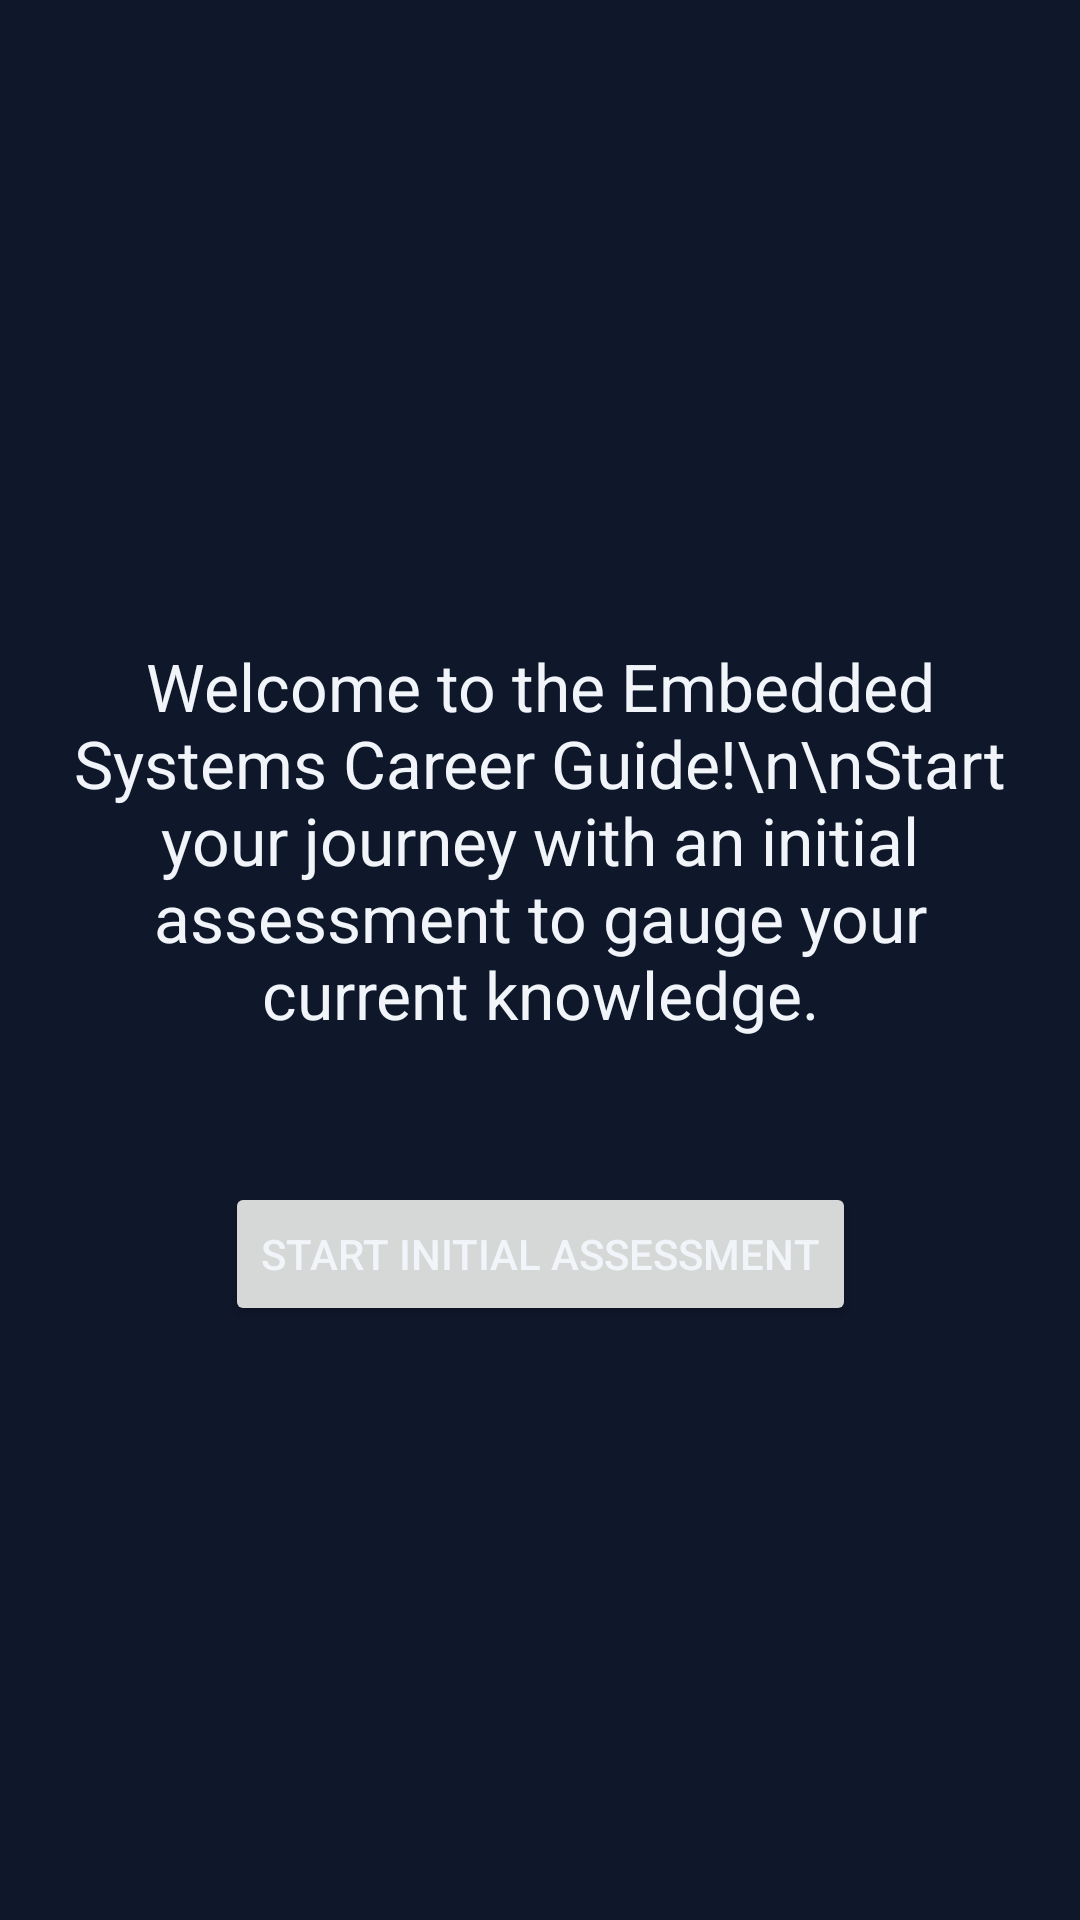

Reconstruct the res/layout file that produces this screen, plus the resources it refers to.
<!-- AndroidManifest.xml: application theme Theme.EmbeddedSystemsCareerGuide -->
<!-- res/layout/fragment_transform.xml -->
<?xml version="1.0" encoding="utf-8"?>
<androidx.constraintlayout.widget.ConstraintLayout xmlns:android="http://schemas.android.com/apk/res/android"
    xmlns:app="http://schemas.android.com/apk/res-auto"
    xmlns:tools="http://schemas.android.com/tools"
    android:id="@+id/transform_root" 
    android:layout_width="match_parent"
    android:layout_height="match_parent"
    tools:context=".ui.transform.TransformFragment">

    <TextView
        android:id="@+id/text_view_welcome"
        android:layout_width="0dp"
        android:layout_height="wrap_content"
        android:layout_margin="16dp"
        android:gravity="center"
        android:text="Welcome to the Embedded Systems Career Guide!\n\nStart your journey with an initial assessment to gauge your current knowledge."
        android:textAppearance="@style/TextAppearance.Material3.TitleLarge"
        app:layout_constraintBottom_toTopOf="@+id/button_start_assessment"
        app:layout_constraintEnd_toEndOf="parent"
        app:layout_constraintStart_toStartOf="parent"
        app:layout_constraintTop_toTopOf="parent"
        app:layout_constraintVertical_chainStyle="packed" />

    <Button
        android:id="@+id/button_start_assessment"
        android:layout_width="wrap_content"
        android:layout_height="wrap_content"
        android:layout_marginTop="32dp"
        android:text="Start Initial Assessment"
        app:layout_constraintBottom_toBottomOf="parent"
        app:layout_constraintEnd_toEndOf="parent"
        app:layout_constraintStart_toStartOf="parent"
        app:layout_constraintTop_toBottomOf="@+id/text_view_welcome" />

</androidx.constraintlayout.widget.ConstraintLayout>
<!-- resources referenced by this layout -->
<resources>
  <color name="background">@color/slate_900</color>
  <color name="card_background">@color/glass_primary</color>
  <color name="card_elevated">@color/slate_700</color>
  <color name="card_border">@color/slate_600</color>
  <color name="input_background">@color/slate_700</color>
  <color name="text_primary">@color/slate_100</color>
  <color name="text_secondary">@color/slate_400</color>
  <color name="text_tertiary">@color/slate_500</color>
  <color name="text_hint">@color/slate_500</color>
  <color name="glass_accent">#1A6366F1</color>
  <!-- drawable bg_window_midnight (drawable) -->
  <?xml version="1.0" encoding="utf-8"?>
  <shape xmlns:android="http://schemas.android.com/apk/res/android">
      <gradient
          android:angle="135"
          android:startColor="#0B1120"
          android:centerColor="#0B1120"
          android:endColor="#131C31"
          android:type="linear" />
  </shape>
  <color name="indigo_600">#4F46E5</color>
  <color name="indigo_500">#6366F1</color>
  <color name="white">#FFFFFF</color>
  <color name="cyan_500">#06B6D4</color>
  <color name="cyan_400">#22D3EE</color>
  <color name="slate_900">#0F172A</color>
  <style name="Widget.App.Button" parent="Widget.Material3.Button">
          <item name="backgroundTint">@color/indigo_600</item>
          <item name="android:textColor">@color/text_primary</item>
          <item name="cornerRadius">12dp</item>
          <item name="android:elevation">8dp</item>
          <item name="rippleColor">@color/ripple_color</item>
      </style>
  <style name="Widget.App.CardView" parent="Widget.Material3.CardView.Elevated">
          <item name="cardBackgroundColor">@color/card_background</item>
          <item name="cardCornerRadius">16dp</item>
          <item name="cardElevation">8dp</item>
          <item name="strokeColor">@color/card_border</item>
          <item name="strokeWidth">1dp</item>
          <item name="rippleColor">@color/ripple_color</item>
      </style>
  <style name="Theme.App.AlertDialog" parent="ThemeOverlay.Material3.MaterialAlertDialog">
          <item name="android:background">@color/slate_800</item>
          <item name="android:textColor">@color/slate_100</item>
          <item name="android:textColorPrimary">@color/slate_100</item>
          <item name="android:textColorSecondary">@color/slate_400</item>
          <item name="colorSurface">@color/slate_800</item>
          <item name="colorOnSurface">@color/slate_100</item>
          <item name="colorOnSurfaceVariant">@color/slate_300</item>
          <item name="materialAlertDialogTitleTextStyle">@style/MaterialAlertDialog.Title.Dark</item>
          <item name="materialAlertDialogBodyTextStyle">@style/MaterialAlertDialog.Body.Dark</item>
      </style>
  <color name="glass_primary">#1A1E293B</color>
  <color name="slate_700">#334155</color>
  <color name="slate_600">#475569</color>
  <color name="slate_100">#F1F5F9</color>
  <color name="slate_400">#94A3B8</color>
  <color name="slate_500">#64748B</color>
  <color name="ripple_color">#FFFFFF30</color>
  <color name="indigo_400">#818CF8</color>
  <color name="slate_300">#CBD5E1</color>
  <color name="red_400">#F87171</color>
  <color name="slate_800">#1E293B</color>
  <style name="MaterialAlertDialog.Title.Dark" parent="MaterialAlertDialog.MaterialComponents.Title.Text">
          <item name="android:textColor">@color/slate_100</item>
          <item name="android:textSize">20sp</item>
          <item name="android:fontFamily">sans-serif-medium</item>
      </style>
  <style name="MaterialAlertDialog.Body.Dark" parent="MaterialAlertDialog.MaterialComponents.Body.Text">
          <item name="android:textColor">@color/slate_300</item>
          <item name="android:textSize">16sp</item>
      </style>
</resources>
